Run: headless pygame with SDL's dummy video driver; simulated clock (each Clock.tick advances the game by its frame time, no real sleeping); random seed 0; keys injected as events and as key.get_pressed() state; no mouse input.
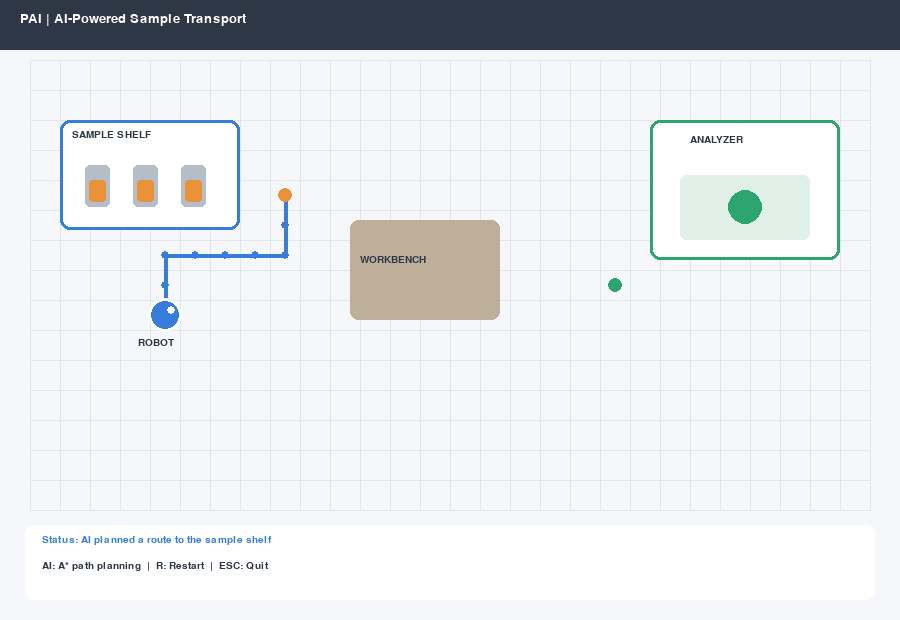
Frame 1 of 4 · flips 1–60 · no input
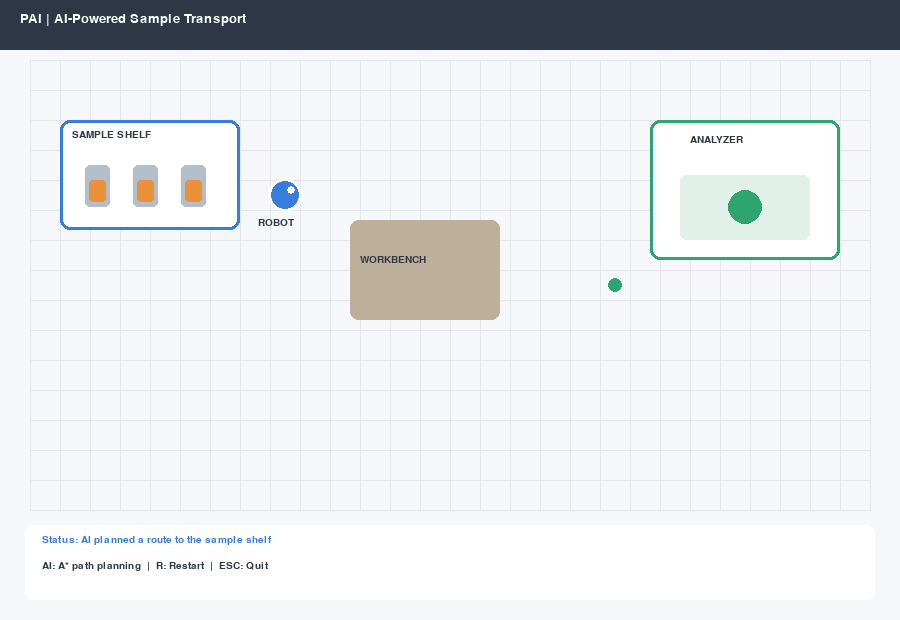
Frame 2 of 4 · flips 61–180 · tapped SPACE, RETURN · held RIGHT (→), D
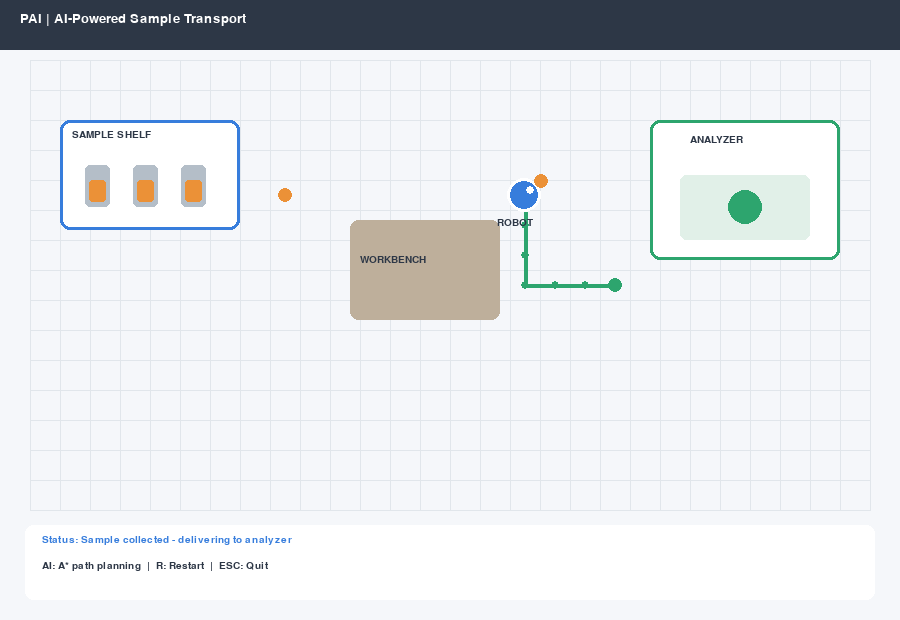
Frame 3 of 4 · flips 181–300 · held DOWN (↓), S
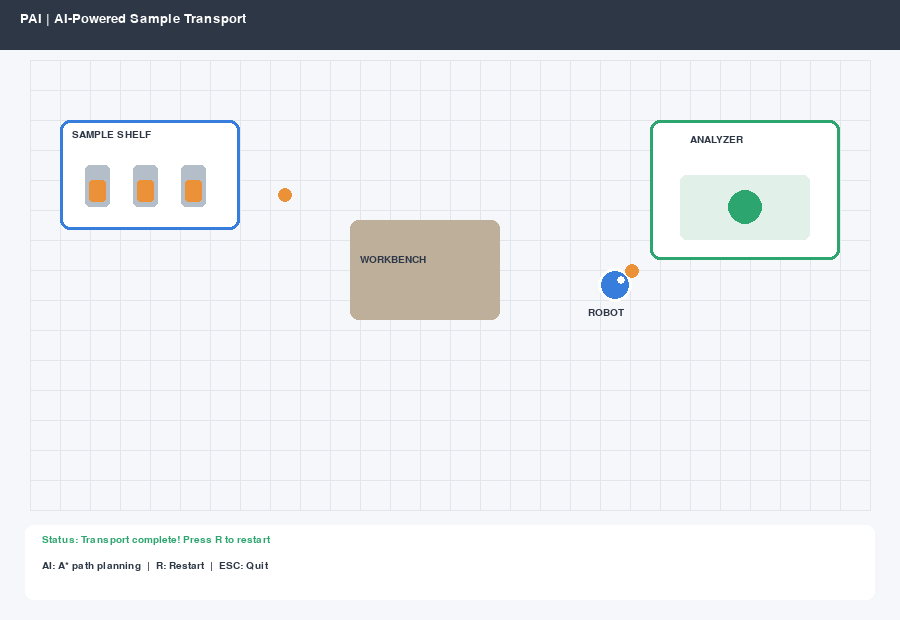
Frame 4 of 4 · flips 301–420 · held LEFT (←), A, UP (↑), W

The pygame program that drew these frames:

import heapq
import math
import pygame

# Initialize Pygame
pygame.init()

WIDTH, HEIGHT = 900, 620
screen = pygame.display.set_mode((WIDTH, HEIGHT))
pygame.display.set_caption("PAI - Autonomous Lab Robot")

clock = pygame.time.Clock()
font = pygame.font.SysFont("meiryo", 20)
small_font = pygame.font.SysFont("meiryo", 15)

# Colors
BG = (245, 247, 250)
GRID = (225, 230, 235)
DARK = (45, 55, 70)
BLUE = (55, 125, 220)
GREEN = (45, 165, 110)
ORANGE = (235, 145, 55)
WHITE = (255, 255, 255)
GRAY = (180, 190, 200)
BROWN = (190, 175, 155)

# Grid settings
TILE = 30
COLS, ROWS = 28, 15
ORIGIN_X, ORIGIN_Y = 30, 60
ROBOT_RADIUS = 17


def cell_to_pos(cell):
    """Convert a grid cell to screen coordinates."""
    col, row = cell
    return (
        ORIGIN_X + col * TILE + TILE // 2,
        ORIGIN_Y + row * TILE + TILE // 2,
    )


# Laboratory objects
shelf = pygame.Rect(60, 120, 180, 110)
analyzer = pygame.Rect(650, 120, 190, 140)
workbench = pygame.Rect(350, 220, 150, 100)

# The robot must keep a safe distance from each object.
obstacles = [shelf, analyzer, workbench]


def is_blocked(cell):
    col, row = cell

    if not (0 <= col < COLS and 0 <= row < ROWS):
        return True

    x, y = cell_to_pos(cell)

    for obstacle in obstacles:
        safe_obstacle = obstacle.inflate(
            ROBOT_RADIUS * 2 + 2,
            ROBOT_RADIUS * 2 + 2,
        )
        if safe_obstacle.collidepoint(x, y):
            return True

    return False


def astar(start, goal):
    """Find a route using A* search and Manhattan distance."""

    if is_blocked(start) or is_blocked(goal):
        return []

    frontier = []
    heapq.heappush(frontier, (0, start))

    came_from = {}
    cost_so_far = {start: 0}

    while frontier:
        _, current = heapq.heappop(frontier)

        if current == goal:
            path = [goal]
            while path[-1] != start:
                path.append(came_from[path[-1]])
            path.reverse()
            return path

        col, row = current
        neighbors = [
            (col + 1, row),
            (col - 1, row),
            (col, row + 1),
            (col, row - 1),
        ]

        for nxt in neighbors:
            if is_blocked(nxt):
                continue

            new_cost = cost_so_far[current] + 1

            if new_cost < cost_so_far.get(nxt, float("inf")):
                cost_so_far[nxt] = new_cost
                came_from[nxt] = current

                heuristic = (
                    abs(nxt[0] - goal[0])
                    + abs(nxt[1] - goal[1])
                )
                heapq.heappush(
                    frontier,
                    (new_cost + heuristic, nxt),
                )

    return []


# Start, pickup, and delivery locations
START = (4, 12)
PICKUP = (8, 4)
DELIVERY = (19, 7)


def reset_task():
    """Restart the autonomous delivery task."""
    global robot_x, robot_y, route, path_index
    global phase, carrying, status

    robot_x, robot_y = cell_to_pos(START)
    route = [
        cell_to_pos(cell)
        for cell in astar(START, PICKUP)
    ]

    path_index = 1
    phase = "to_sample"
    carrying = False
    status = "AI planned a route to the sample shelf"

    if not route:
        status = "ERROR: No route to sample shelf"


def draw_text(text, x, y, color=DARK, font_obj=font):
    image = font_obj.render(text, True, color)
    screen.blit(image, (x, y))


def move_robot(dt):
    """Move along the planned path and switch delivery stages."""
    global robot_x, robot_y, route, path_index
    global phase, carrying, status

    if phase == "done" or phase == "error":
        return

    if path_index >= len(route):
        if phase == "to_sample":
            carrying = True
            route = [
                cell_to_pos(cell)
                for cell in astar(PICKUP, DELIVERY)
            ]
            path_index = 1
            phase = "to_analyzer"

            if route:
                status = "Sample collected - delivering to analyzer"
            else:
                phase = "error"
                status = "ERROR: No delivery route"

        elif phase == "to_analyzer":
            phase = "done"
            status = "Transport complete! Press R to restart"

        return

    target_x, target_y = route[path_index]
    dx = target_x - robot_x
    dy = target_y - robot_y
    distance = math.hypot(dx, dy)
    step = 130 * dt

    if distance <= step:
        robot_x, robot_y = target_x, target_y
        path_index += 1
    elif distance > 0:
        robot_x += dx / distance * step
        robot_y += dy / distance * step


reset_task()

running = True

while running:
    dt = min(clock.tick(60) / 1000.0, 0.05)

    for event in pygame.event.get():
        if event.type == pygame.QUIT:
            running = False

        elif event.type == pygame.KEYDOWN:
            if event.key == pygame.K_ESCAPE:
                running = False
            elif event.key == pygame.K_r:
                reset_task()

    move_robot(dt)

    # Background and grid
    screen.fill(BG)

    for col in range(COLS + 1):
        x = ORIGIN_X + col * TILE
        pygame.draw.line(
            screen, GRID, (x, ORIGIN_Y),
            (x, ORIGIN_Y + ROWS * TILE)
        )

    for row in range(ROWS + 1):
        y = ORIGIN_Y + row * TILE
        pygame.draw.line(
            screen, GRID, (ORIGIN_X, y),
            (ORIGIN_X + COLS * TILE, y)
        )

    # Planned route
    if phase not in ("done", "error") and route:
        route_color = GREEN if carrying else BLUE
        points = [(int(robot_x), int(robot_y))]
        points.extend(route[path_index:])

        if len(points) > 1:
            pygame.draw.lines(
                screen, route_color, False, points, 4
            )

        for point in points[1:]:
            pygame.draw.circle(screen, route_color, point, 4)

    # Sample shelf
    pygame.draw.rect(screen, WHITE, shelf, border_radius=10)
    pygame.draw.rect(screen, BLUE, shelf, 3, border_radius=10)
    draw_text("SAMPLE SHELF", 72, 130, DARK, small_font)

    for i in range(3):
        x = 85 + i * 48
        pygame.draw.rect(
            screen, GRAY, (x, 165, 25, 42), border_radius=5
        )
        pygame.draw.rect(
            screen, ORANGE, (x + 4, 180, 17, 22),
            border_radius=3
        )

    # Analyzer
    pygame.draw.rect(screen, WHITE, analyzer, border_radius=10)
    pygame.draw.rect(screen, GREEN, analyzer, 3, border_radius=10)
    draw_text("ANALYZER", 690, 135, DARK, small_font)

    pygame.draw.rect(
        screen, (225, 240, 232),
        (680, 175, 130, 65), border_radius=6
    )
    pygame.draw.circle(screen, GREEN, (745, 207), 17)

    # Obstacle
    pygame.draw.rect(
        screen, BROWN, workbench, border_radius=8
    )
    draw_text("WORKBENCH", 360, 255, DARK, small_font)

    # Pickup and delivery markers
    pygame.draw.circle(screen, ORANGE, cell_to_pos(PICKUP), 7)
    pygame.draw.circle(screen, GREEN, cell_to_pos(DELIVERY), 7)

    # Robot
    robot_pos = (int(robot_x), int(robot_y))
    pygame.draw.circle(screen, BLUE, robot_pos, ROBOT_RADIUS)
    pygame.draw.circle(screen, WHITE, robot_pos, ROBOT_RADIUS, 3)
    pygame.draw.circle(
        screen, WHITE, (robot_pos[0] + 6, robot_pos[1] - 5), 4
    )

    if carrying:
        pygame.draw.circle(
            screen, ORANGE,
            (robot_pos[0] + 17, robot_pos[1] - 14), 7
        )

    draw_text(
        "ROBOT", robot_pos[0] - 27, robot_pos[1] + 23,
        DARK, small_font
    )

    # Header
    pygame.draw.rect(screen, DARK, (0, 0, WIDTH, 50))
    draw_text(
        "PAI | AI-Powered Sample Transport", 20, 12, WHITE
    )

    # Status panel
    pygame.draw.rect(
        screen, WHITE, (25, 525, 850, 75), border_radius=8
    )

    if phase == "done":
        status_color = GREEN
    elif phase == "error":
        status_color = ORANGE
    else:
        status_color = BLUE

    draw_text("Status: " + status, 42, 535, status_color, small_font)
    draw_text(
        "AI: A* path planning  |  R: Restart  |  ESC: Quit",
        42, 561, DARK, small_font
    )

    pygame.display.flip()

pygame.quit()
